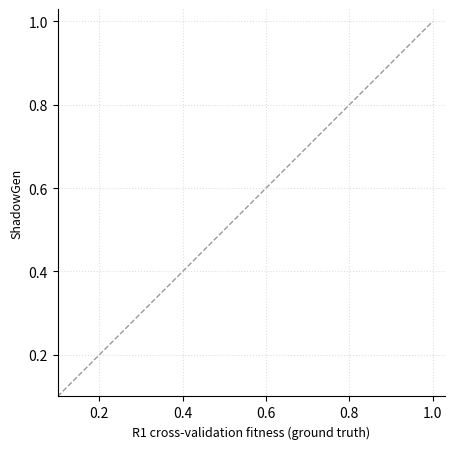
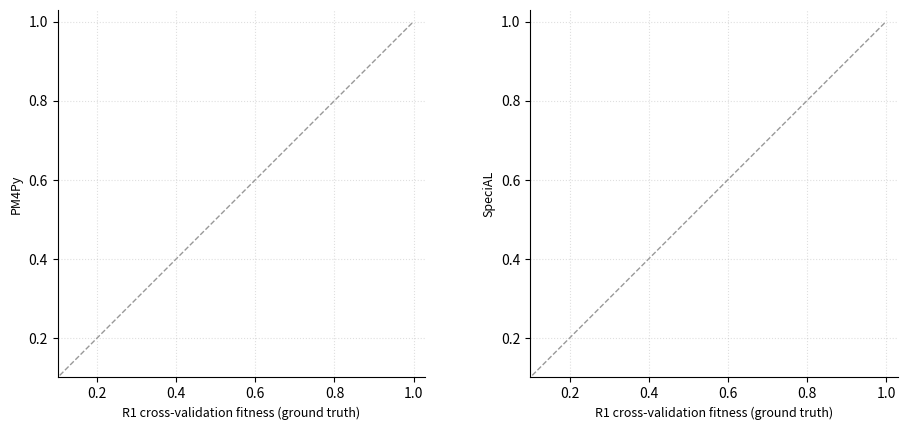

Recreate these plots in Python, in order. (Note: this script raises an exception after producing the figures.)
"""Presentation-only figure variants, generated from the same config matrix.

The report labels methods by their benchmark ids (M1..M9), which Table 2 of the
report defines. The talk never introduces that numbering, so the slides carry
the proper method names instead. Same data, same design, different labels:
nothing here recomputes a number that the report does not already report.

Outputs PNGs to presentation/figures/ (PowerPoint embeds PNG reliably):
  deck_calibration.png   ShadowGen vs R1, five logs        (slide "tracks the ground truth")
  deck_bad_calibration.png  PM4Py + SpeciAL vs R1          (slide "what not tracking looks like")
  deck_pareto.png        speed vs accuracy, no AVATAR      (slide "accurate and affordable")

Usage: python benchmark/make_deck_figures.py
"""
import os, json
import numpy as np
import matplotlib
matplotlib.use("Agg")
import matplotlib.pyplot as plt

CFG = "benchmark/results/configs"
OUT = "presentation/figures"
os.makedirs(OUT, exist_ok=True)

REAL = ["Alpha", "Alpha+", "Heuristics", "Heuristics_Strict",
        "Inductive_Infrequent", "Inductive_Strict"]
MINERS8 = ["Trace_Filtered"] + REAL + ["Flower"]
DS5 = [("D1", "Sepsis"), ("D2", "BPI2013_Incidents"), ("D3", "BPI2017"),
       ("D4", "BPI2018"), ("D5", "BPI2019")]
MARKS = {"D1": ("o", "#378ADD"), "D2": ("s", "#1D9E75"), "D3": ("^", "#9673a6"),
         "D4": ("D", "#E8943A"), "D5": ("v", "#b8403e")}
GREEN, BLUE, RED = "#1D9E75", "#378ADD", "#b8403e"


def results_of(p):
    if not os.path.exists(p):
        return None
    return json.load(open(p, encoding="utf-8")).get("results", {})


def score_of(p):
    r = results_of(p)
    if not r:
        return np.nan
    for k in ("mean", "score", "gen_score"):
        if r.get(k) is not None:
            v = float(r[k])
            return np.nan if v < 0 else v  # -1 = over-budget sentinel
    return np.nan


def col(ds, meth):
    return np.array([score_of(f"{CFG}/{ds}__{m}__{meth}.json") for m in REAL])


def time_stats(meth):
    ts = []
    for _, ds in DS5:
        for m in MINERS8:
            r = results_of(f"{CFG}/{ds}__{m}__{meth}.json")
            if not r:
                continue
            t = r.get("runtime_s")
            s = next((r.get(k) for k in ("mean", "score", "gen_score")
                      if r.get(k) is not None), None)
            if t is not None and float(t) > 0 and (s is None or float(s) >= 0):
                ts.append(float(t))
    return (np.nan,) * 3 if not ts else (float(np.median(ts)), min(ts), max(ts))


def mae_stats(meth):
    maes = []
    for _, ds in DS5:
        y = col(ds, meth); r1 = col(ds, "R1")
        mask = ~(np.isnan(y) | np.isnan(r1))
        if mask.sum() >= 3:
            maes.append(float(np.mean(np.abs(y[mask] - r1[mask]))))
    return (np.nan,) * 3 if not maes else (float(np.mean(maes)), min(maes), max(maes))


def covnote(meth):
    dd = [d for d, ds in DS5
          if (~(np.isnan(col(ds, meth)) | np.isnan(col(ds, "R1")))).sum() >= 3]
    return "" if len(dd) == 5 else " (" + "+".join("L" + d[1] for d in dd) + ")"


def fmt_dur(s):
    if s >= 3600:
        return f"{s/3600:.1f} h"
    if s >= 90:
        return f"{s/60:.0f} min"
    return f"{s:.0f} s"


def _calib_panel(ax, meth, name, rfmt="+.2f"):
    """One metric against the R1 ground truth, one marker per log.

    rfmt: the well-calibrated panel needs 3 decimals (0.996 would round to 1.00
    at 2 and read as a perfect correlation); the failing panels need the sign.
    """
    ax.plot([0, 1], [0, 1], ls="--", c="0.6", lw=1, zorder=1)
    for d, ds in DS5:
        r1 = col(ds, "R1"); y = col(ds, meth)
        mask = ~(np.isnan(r1) | np.isnan(y))
        if mask.sum() < 3:
            continue
        pear = np.corrcoef(r1[mask], y[mask])[0, 1]
        mae = float(np.mean(np.abs(y[mask] - r1[mask])))
        mk, c = MARKS[d]
        ax.scatter(r1[mask], y[mask], marker=mk, s=52, color=c, edgecolor="white",
                   linewidth=0.7, zorder=3,
                   label=f"L{d[1]}  (r={pear:{rfmt}}, MAE {mae:.3f})")
    ax.set_xlabel("R1 cross-validation fitness (ground truth)", fontsize=9)
    ax.set_ylabel(name, fontsize=9)
    ax.set_xlim(0.1, 1.03); ax.set_ylim(0.1, 1.03); ax.set_aspect("equal")
    ax.spines[["top", "right"]].set_visible(False); ax.grid(ls=":", alpha=.4)


def deck_calibration():
    """ShadowGen on the diagonal, all five logs."""
    fig, ax = plt.subplots(figsize=(6.2, 4.6))
    _calib_panel(ax, "M1g", "ShadowGen", rfmt=".3f")
    ax.legend(fontsize=8, frameon=False, loc="upper left")
    fig.tight_layout(); fig.savefig(f"{OUT}/deck_calibration.png", dpi=200, bbox_inches="tight")
    plt.close(fig)
    print("  deck_calibration.png")


def deck_bad_calibration():
    """The two failure modes on the same axes: a flat band, and a cloud."""
    fig, axes = plt.subplots(1, 2, figsize=(9.6, 4.4))
    for ax, meth, name in [(axes[0], "M2", "PM4Py"), (axes[1], "M7", "SpeciAL")]:
        _calib_panel(ax, meth, name)
        ax.legend(fontsize=7.5, frameon=False, loc="lower right")
    fig.tight_layout(); fig.savefig(f"{OUT}/deck_bad_calibration.png", dpi=200, bbox_inches="tight")
    plt.close(fig)
    print("  deck_bad_calibration.png")


def deck_pareto():
    """Speed vs accuracy, linear time axis. AVATAR is omitted (its 9-12 h GPU
    training would force a log axis); ShadowGen sits at its shipped K=1 point."""
    pts = [("PM4Py", "M2", BLUE, 8, 8, "left"),
           ("SpeciAL", "M7", BLUE, 8, -13, "left"),
           ("Bootstrap (adapted)", "M6adapted", BLUE, 8, 6, "left"),
           ("Negative events", "M9", RED, 9, 3, "left"),
           ("Bootstrap (published F1)", "M6original", RED, -8, 6, "right")]
    XMAX = 150
    fig, ax = plt.subplots(figsize=(6.6, 4.2))
    for name, meth, c, dx, dy, ha in pts:
        t, tlo, thi = time_stats(meth)
        mae, mlo, mhi = mae_stats(meth)
        if np.isnan(t) or np.isnan(mae):
            continue
        # worst cells run to hours, off this linear axis: clip with an arrow and
        # label the true maximum rather than silently dropping the spread
        if not np.isnan(tlo):
            if thi > XMAX:
                ax.annotate("", xy=(XMAX - 1, mae), xytext=(tlo, mae),
                            arrowprops=dict(arrowstyle="->", color=c, lw=0.9, alpha=0.5),
                            zorder=2)
                ax.annotate(fmt_dur(thi), (XMAX - 2, mae), textcoords="offset points",
                            xytext=(0, 4), fontsize=7, ha="right", color=c, alpha=0.9)
            else:
                ax.plot([tlo, thi], [mae, mae], color=c, lw=0.9, alpha=0.45, zorder=2)
        if not np.isnan(mlo) and mhi > mlo:
            ax.plot([t, t], [mlo, mhi], color=c, lw=0.9, alpha=0.45, zorder=2)
        ax.scatter(t, mae, s=80, color=c, edgecolor="white", linewidth=0.8, zorder=3)
        ax.annotate(name + covnote(meth), (t, mae), textcoords="offset points",
                    xytext=(dx, dy), fontsize=8.5, ha=ha)
        print(f"  deck_pareto {name:26} t={t:>6.1f}s (max {thi:.0f})  MAE={mae:.3f}")

    # ShadowGen at its shipped single-draw point: K=5 median / 5 (measured ratio
    # 5.0), accuracy from each cell's first draw against R1.
    t1 = time_stats("M1g")[0] / 5.0
    pl = []
    for _, ds in DS5:
        d = []
        for mn in REAL:
            rm = results_of(f"{CFG}/{ds}__{mn}__M1g.json")
            rr = results_of(f"{CFG}/{ds}__{mn}__R1.json")
            if not (rm and rr):
                continue
            ri = rm.get("raw_iterations")
            r1 = next((rr.get(k) for k in ("mean", "score", "gen_score")
                       if rr.get(k) is not None), None)
            if ri and r1 is not None:
                d.append(abs(float(ri[0]) - float(r1)))
        if len(d) >= 3:
            pl.append(float(np.mean(d)))
    m1, lo, hi = float(np.mean(pl)), float(min(pl)), float(max(pl))
    ax.plot([t1, t1], [lo, hi], color=GREEN, lw=0.9, alpha=0.45, zorder=2)
    ax.scatter(t1, m1, s=220, marker="*", color=GREEN, edgecolor="white",
               linewidth=0.8, zorder=4)
    ax.annotate("ShadowGen", (t1, m1), textcoords="offset points",
                xytext=(8, 6), fontsize=9.5, ha="left")
    print(f"  deck_pareto {'ShadowGen (K=1)':26} t={t1:>6.1f}s            MAE={m1:.3f}")

    ax.set_xlabel("median time per model over all logs (s)", fontsize=9.5)
    ax.set_ylabel("mean MAE vs R1 over covered logs  (lower = better)", fontsize=9.5)
    ax.set_xlim(0, XMAX); ax.set_ylim(-0.02, 0.72)
    ax.annotate("better", xy=(4, 0.02), xytext=(22, 0.14), fontsize=9, color="0.3",
                arrowprops=dict(arrowstyle="->", color="0.45"))
    ax.text(0.98, 0.97, "not shown: AVATAR (9–12 h GPU training per log);\n"
                        "anti-alignments and pattern-based: infeasible on every log",
            transform=ax.transAxes, ha="right", va="top", fontsize=8, color=RED)
    ax.text(0.63, 0.115, "bars: min–max over cells (horizontal, arrows run off axis,\n"
                         "label = worst cell) and over per-log error (vertical)",
            transform=ax.transAxes, ha="center", va="bottom", fontsize=7, color="0.4")
    ax.spines[["top", "right"]].set_visible(False); ax.grid(ls=":", alpha=.5)
    fig.tight_layout(); fig.savefig(f"{OUT}/deck_pareto.png", dpi=200, bbox_inches="tight")
    plt.close(fig)


if __name__ == "__main__":
    deck_calibration()
    deck_bad_calibration()
    deck_pareto()
    print(f"Deck figures written to {OUT}/")
